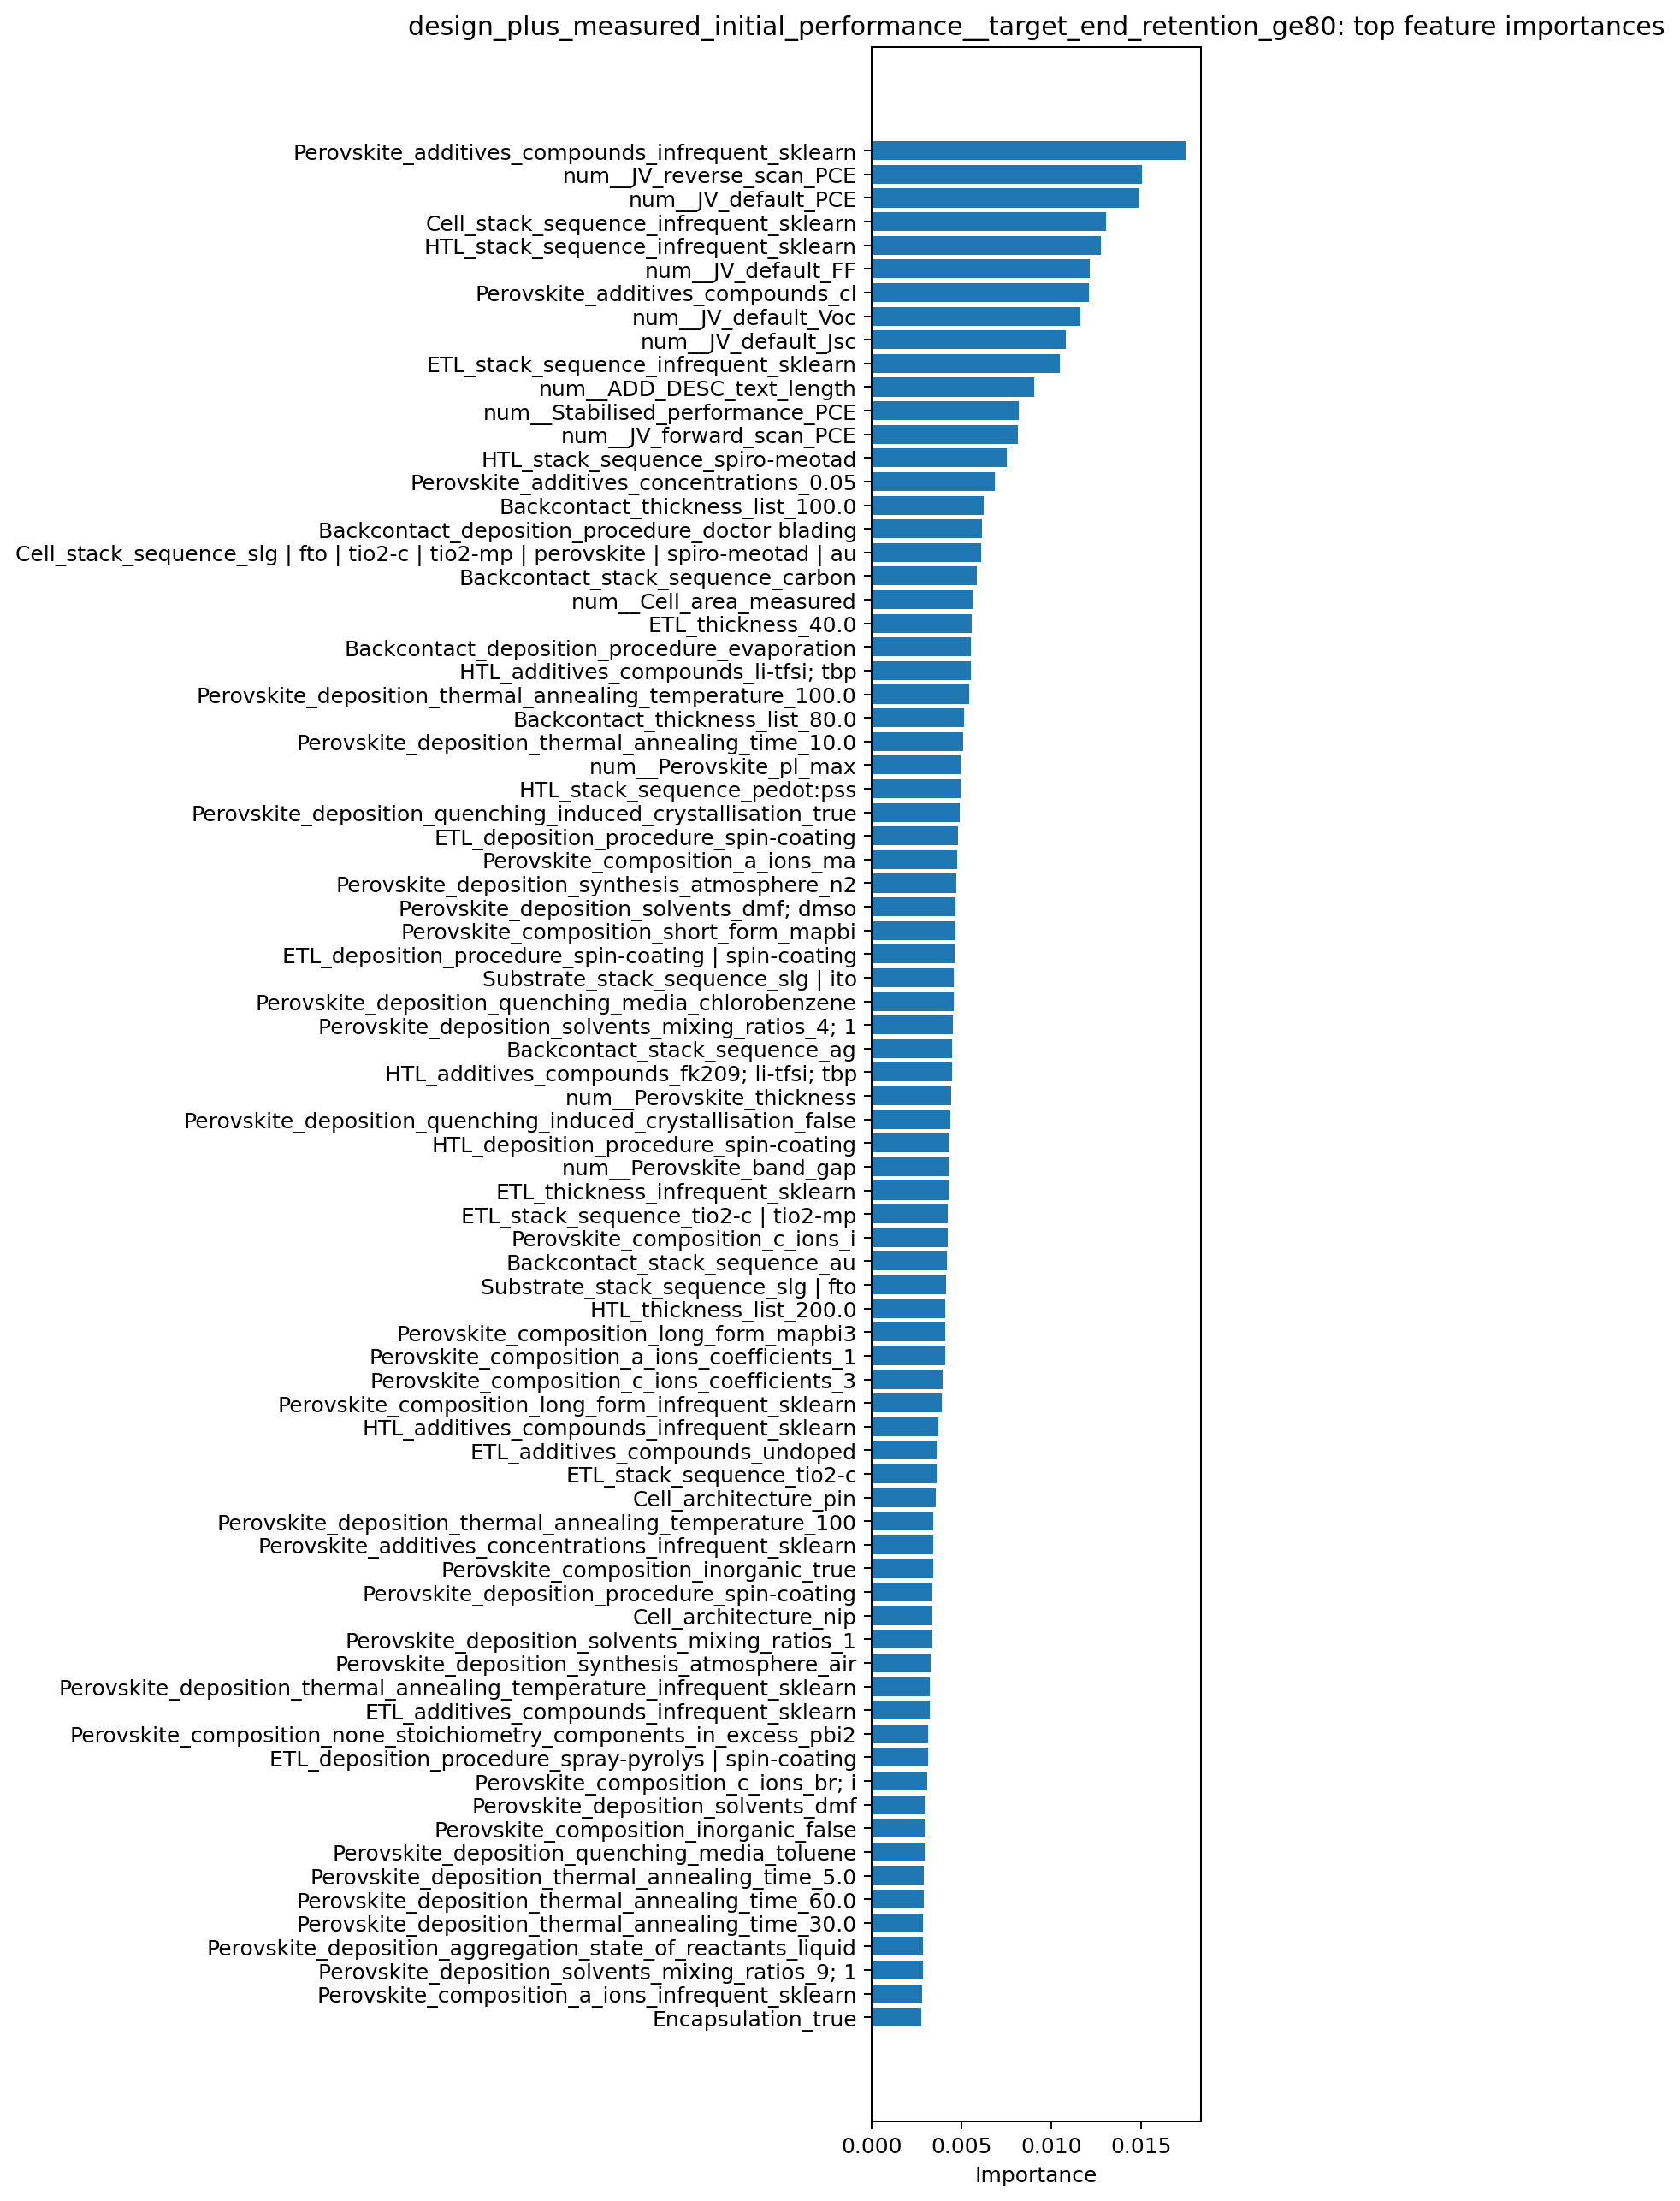

Values plotted in this chart, from the file beside it:
feature, importance
Perovskite_additives_compounds_infrequen…, 0.01747
num__JV_reverse_scan_PCE, 0.01506
num__JV_default_PCE, 0.01487
Cell_stack_sequence_infrequent_sklearn, 0.01305
HTL_stack_sequence_infrequent_sklearn, 0.01278
num__JV_default_FF, 0.01214
Perovskite_additives_compounds_cl, 0.01212
num__JV_default_Voc, 0.01164
num__JV_default_Jsc, 0.01082
ETL_stack_sequence_infrequent_sklearn, 0.01049
num__ADD_DESC_text_length, 0.009045
num__Stabilised_performance_PCE, 0.008174
num__JV_forward_scan_PCE, 0.008123
HTL_stack_sequence_spiro-meotad, 0.007512
Perovskite_additives_concentrations_0.05, 0.006842
Backcontact_thickness_list_100.0, 0.006253
Backcontact_deposition_procedure_doctor …, 0.006137
Cell_stack_sequence_slg | fto | tio2-c |…, 0.006094
Backcontact_stack_sequence_carbon, 0.005831
num__Cell_area_measured, 0.005599
ETL_thickness_40.0, 0.005548
Backcontact_deposition_procedure_evapora…, 0.005541
HTL_additives_compounds_li-tfsi; tbp, 0.005527
Perovskite_deposition_thermal_annealing_…, 0.00544
Backcontact_thickness_list_80.0, 0.005159
Perovskite_deposition_thermal_annealing_…, 0.005076
num__Perovskite_pl_max, 0.004937
HTL_stack_sequence_pedot:pss, 0.004936
Perovskite_deposition_quenching_induced_…, 0.004897
ETL_deposition_procedure_spin-coating, 0.004824
Perovskite_composition_a_ions_ma, 0.004761
Perovskite_deposition_synthesis_atmosphe…, 0.004714
Perovskite_deposition_solvents_dmf; dmso, 0.004661
Perovskite_composition_short_form_mapbi, 0.004638
ETL_deposition_procedure_spin-coating | …, 0.004635
Substrate_stack_sequence_slg | ito, 0.004577
Perovskite_deposition_quenching_media_ch…, 0.004569
Perovskite_deposition_solvents_mixing_ra…, 0.004539
Backcontact_stack_sequence_ag, 0.004473
HTL_additives_compounds_fk209; li-tfsi; …, 0.004467
num__Perovskite_thickness, 0.00442
Perovskite_deposition_quenching_induced_…, 0.004351
HTL_deposition_procedure_spin-coating, 0.004323
num__Perovskite_band_gap, 0.004314
ETL_thickness_infrequent_sklearn, 0.004259
ETL_stack_sequence_tio2-c | tio2-mp, 0.004243
Perovskite_composition_c_ions_i, 0.004216
Backcontact_stack_sequence_au, 0.004203
Substrate_stack_sequence_slg | fto, 0.004136
HTL_thickness_list_200.0, 0.004098
Perovskite_composition_long_form_mapbi3, 0.004082
Perovskite_composition_a_ions_coefficien…, 0.004069
Perovskite_composition_c_ions_coefficien…, 0.003949
Perovskite_composition_long_form_infrequ…, 0.003919
HTL_additives_compounds_infrequent_sklea…, 0.003719
ETL_additives_compounds_undoped, 0.003635
ETL_stack_sequence_tio2-c, 0.003619
Cell_architecture_pin, 0.003557
Perovskite_deposition_thermal_annealing_…, 0.003427
Perovskite_additives_concentrations_infr…, 0.003422
... 1,932 more rows
